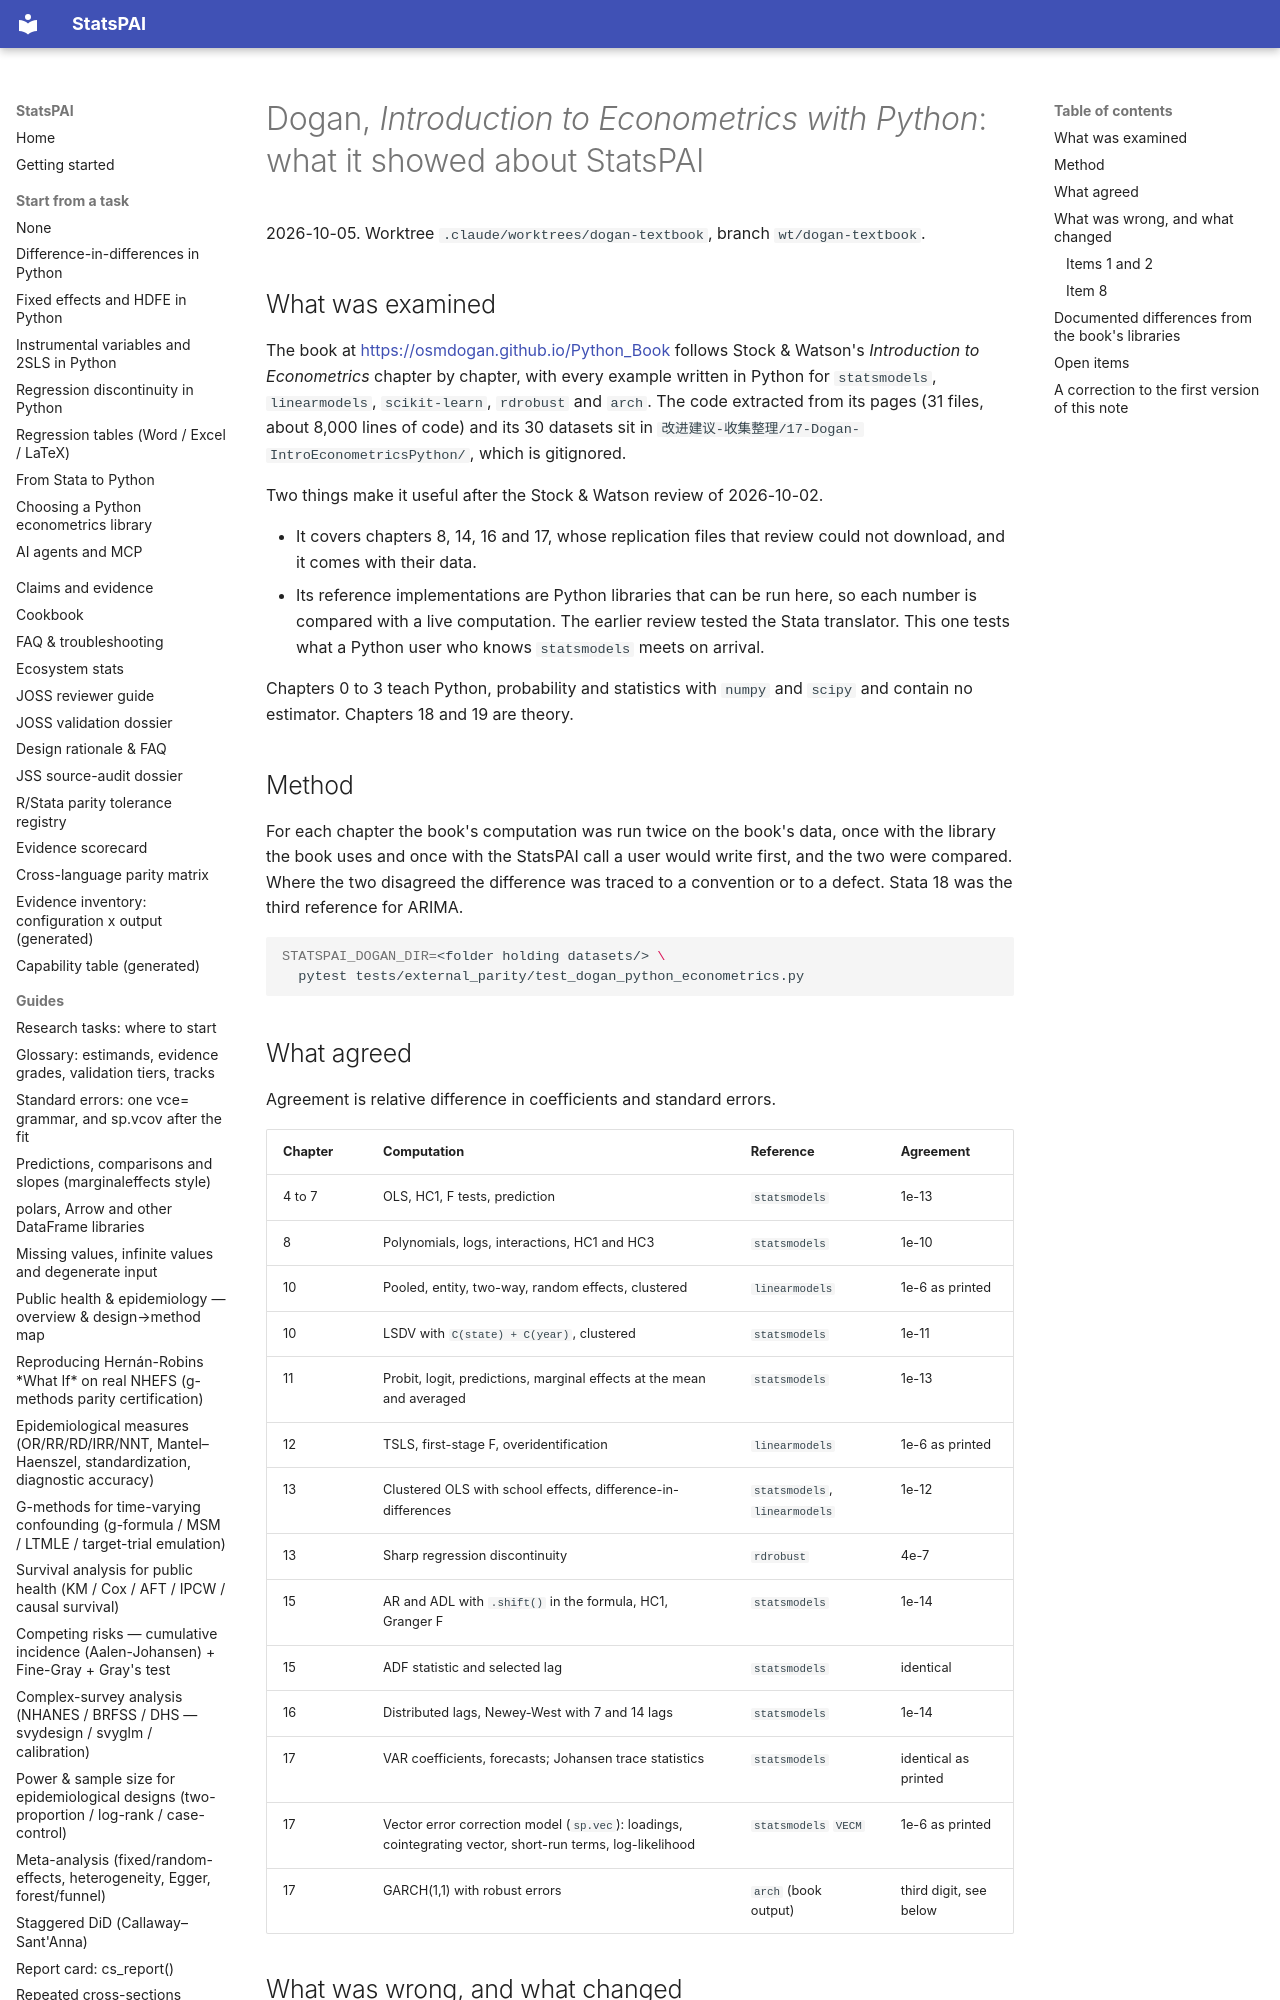

repository: brycewang-stanford/StatsPAI · page: dev/2026-10-05-dogan-python-econometrics-review/index.html · generator: mkdocs

# Dogan, *Introduction to Econometrics with Python*: what it showed about StatsPAI

2026-10-05. Worktree `.claude/worktrees/dogan-textbook`, branch
`wt/dogan-textbook`.

## What was examined

The book at <https://osmdogan.github.io/Python_Book> follows Stock &
Watson's *Introduction to Econometrics* chapter by chapter, with every
example written in Python for `statsmodels`, `linearmodels`,
`scikit-learn`, `rdrobust` and `arch`. The code extracted from its pages
(31 files, about 8,000 lines of code) and its 30 datasets sit in
`改进建议-收集整理/17-Dogan-IntroEconometricsPython/`, which is gitignored.

Two things make it useful after the Stock & Watson review of 2026-10-02.

- It covers chapters 8, 14, 16 and 17, whose replication files that review
  could not download, and it comes with their data.
- Its reference implementations are Python libraries that can be run
  here, so each number is compared with a live computation. The earlier
  review tested the Stata translator. This one tests what a Python user
  who knows `statsmodels` meets on arrival.

Chapters 0 to 3 teach Python, probability and statistics with `numpy` and
`scipy` and contain no estimator. Chapters 18 and 19 are theory.

## Method

For each chapter the book's computation was run twice on the book's data,
once with the library the book uses and once with the StatsPAI call a
user would write first, and the two were compared. Where the two
disagreed the difference was traced to a convention or to a defect.
Stata 18 was the third reference for ARIMA.

```bash
STATSPAI_DOGAN_DIR=<folder holding datasets/> \
  pytest tests/external_parity/test_dogan_python_econometrics.py
```
